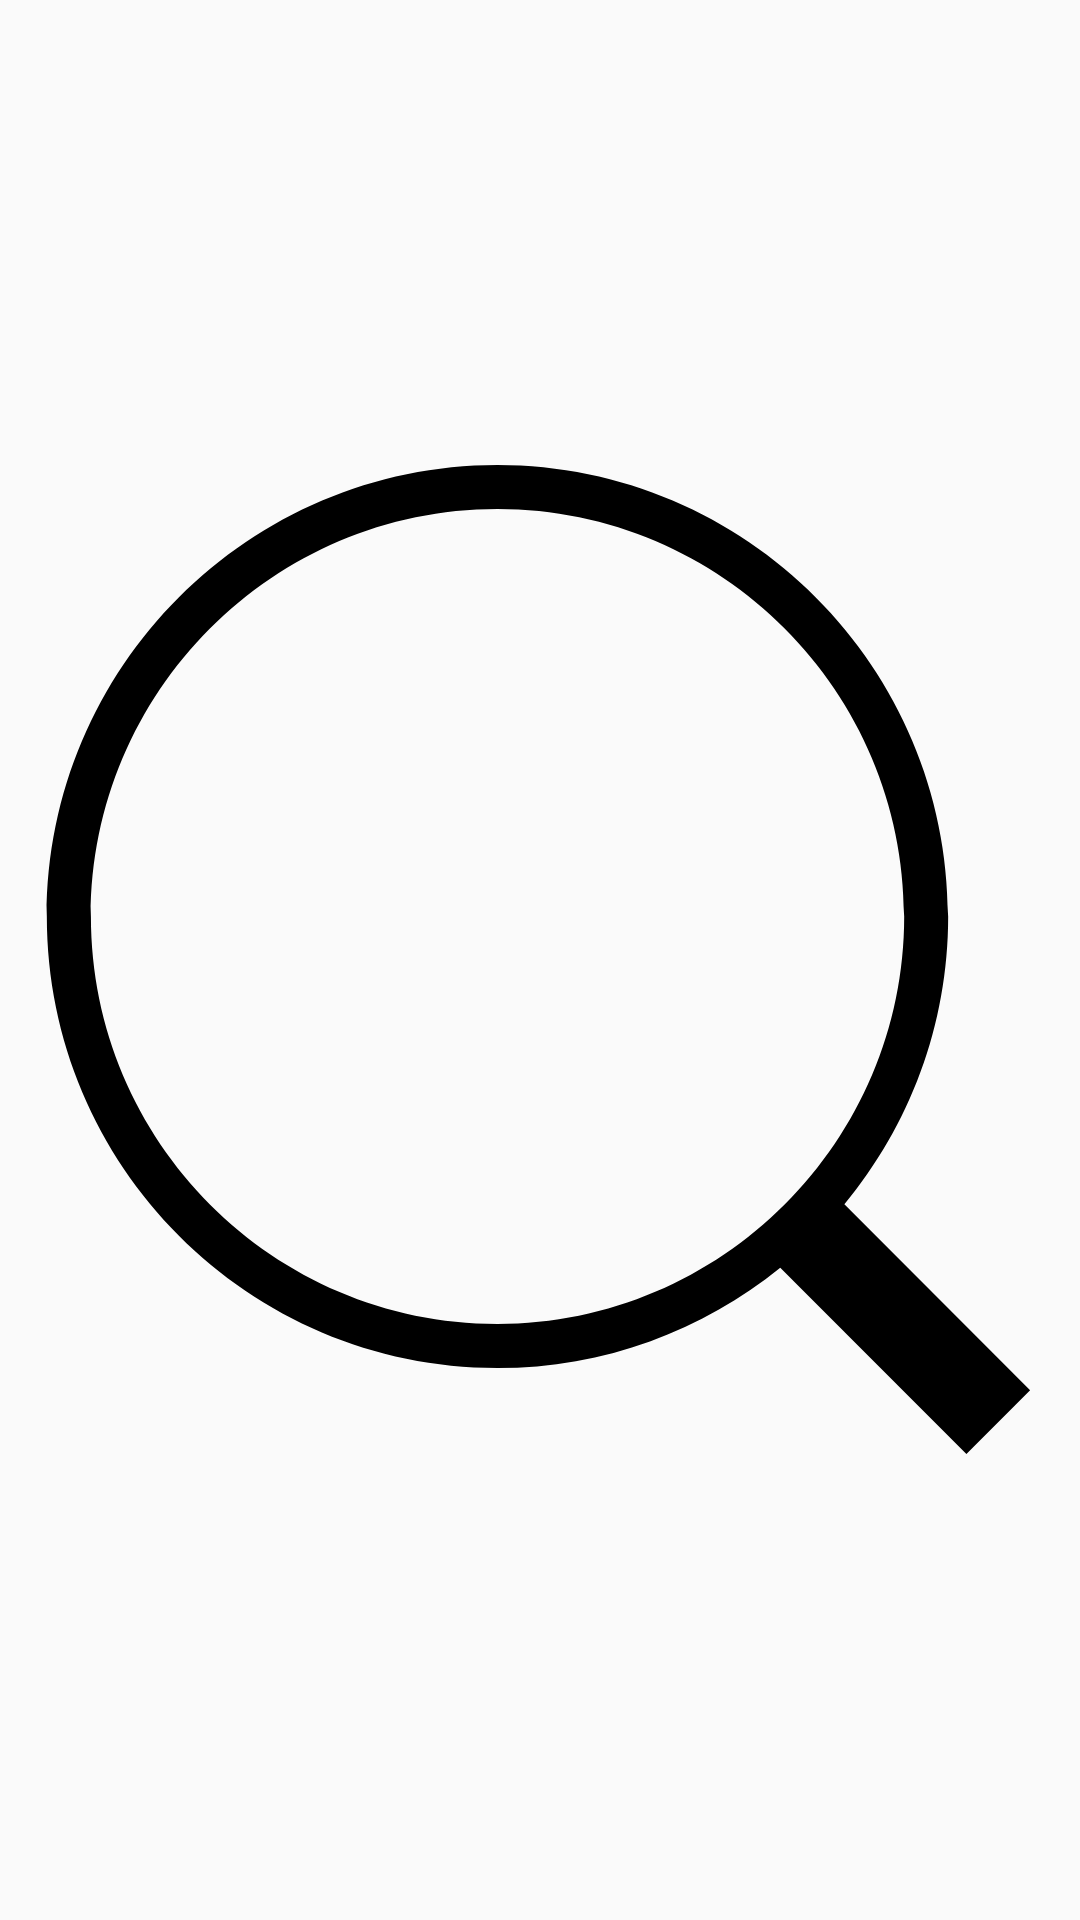

Layout XML and referenced resources for this Android screen:
<!-- AndroidManifest.xml: application theme AppTheme -->
<!-- res/layout/special_2017_popu_window_img.xml -->
<?xml version="1.0" encoding="utf-8"?>
<LinearLayout xmlns:android="http://schemas.android.com/apk/res/android"
    android:orientation="vertical"
    android:layout_width="match_parent"
    android:layout_height="match_parent">

    <ImageView
        android:id="@+id/big_img"
        android:src="@drawable/special_2017_search"
        android:layout_width="match_parent"
        android:layout_height="match_parent" />
</LinearLayout>
<!-- resources referenced by this layout -->
<resources>
  <!-- drawable special_2017_search (drawable) -->
  <vector xmlns:android="http://schemas.android.com/apk/res/android"
          android:width="24dp"
          android:height="24dp"
          android:viewportWidth="1024.0"
          android:viewportHeight="1024.0">
      <path
          android:fillColor="#FF000000"
          android:pathData="M976.7,919.9l-176.1,-176.2c61.4,-74.1 98.4,-169.3 98.4,-272.9C899,234.8 707.3,42.7 471.7,42.7 236.1,42.7 44.4,234.8 44.4,470.8s191.7,428.1 427.3,428.1c101.5,0 194.7,-35.8 268.1,-95.2l176.5,176.6L976.7,919.9zM86.2,470.8c0,-213 172.9,-386.3 385.5,-386.3 212.5,0 385.6,173.3 385.6,386.3 0,213 -173.1,386.3 -385.6,386.3C259.1,857.1 86.2,683.8 86.2,470.8z"/>
  </vector>
  <style name="AppTheme" parent="Theme.AppCompat.Light.NoActionBar">
          
          <item name="colorPrimary">@color/colorPrimary</item>
          <item name="colorPrimaryDark">@color/colorPrimaryDark</item>
          <item name="colorAccent">@color/colorAccent</item>
      </style>
  <color name="colorPrimary">#3F51B5</color>
  <color name="colorPrimaryDark">#303F9F</color>
  <color name="colorAccent">#FF4081</color>
</resources>
